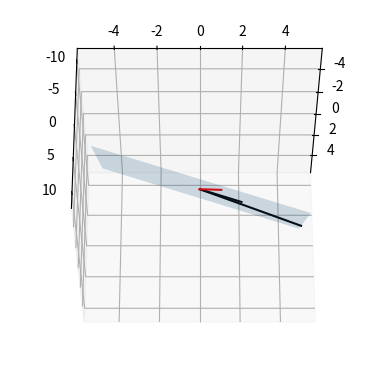

Reproduce this figure in Python.
# -*- coding: utf-8 -*-
# Auto-generated from 'LA_spaces_allCode.ipynb' on 2025-08-08T15:22:58
# Source: code cells extracted; markdown preserved as comments.

# %% [markdown]
# #     COURSE: Linear algebra: theory and implementation
# ##    SECTION: Matrix spaces
# 
# #### Instructor: sincxpress.com
# ##### Course url: https://www.udemy.com/course/linear-algebra-theory-and-implementation/?couponCode=202110

# In [1]
import numpy as np
import matplotlib.pyplot as plt
import math
from mpl_toolkits.mplot3d import Axes3D

# In [14]
# matrix S
S = np.array( [ [3,0],
                [5,2],
                [1,2] ] )

# vector v
v = np.array([-3, 1, 5])
# v = np.array([1, 7, 3])


fig = plt.figure()
ax = fig.add_subplot(projection='3d')

# draw plane corresponding to the column space
xx, yy = np.meshgrid(np.linspace(-5,5,10),np.linspace(-5,5,10))
cp = np.cross(S[:,0],S[:,1])
z1 = (-cp[0]*xx - cp[1]*yy)/cp[2]
ax.plot_surface(xx,yy,z1,alpha=.2)


## plot the two vectors from matrix S
ax.plot([0, S[0,0]],[0, S[1,0]],[0, S[2,0]],'k')
ax.plot([0, S[0,1]],[0, S[1,1]],[0, S[2,1]],'k')

# and the vector v
ax.plot([0, v[0]],[0, v[1]],[0, v[2]],'r')


ax.view_init(elev=150,azim=0)
plt.show()

